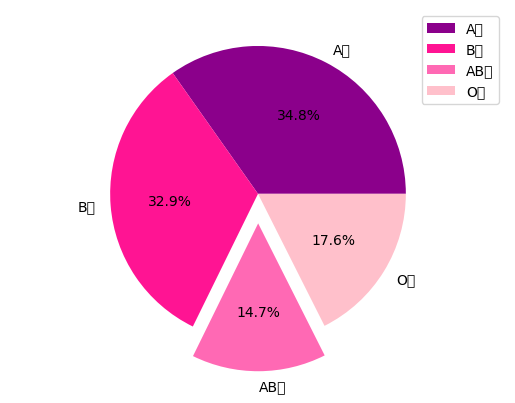

Source code (Python):
# 데이터 시각화

import matplotlib.pyplot as plt

# plt.pie([10, 20])
# plt.show()

# size = [2441, 2312, 1031, 1233]
# plt.axis('equal')
# plt.pie(size)
# plt.show()

# plt.rc('font', family='Malgun Gothic')    # 그래프에 한글 표시
# size = [2441, 2312, 1031, 1233, 555]           # 데이터
# label = ['A형','B형','AB형', 'O형', '우리형']       # 레이블
# plt.axis('equal')
# plt.pie(size, labels=label)
# plt.show()

# plt.rc('font', family='Malgun Gothic')
# size = [1125, 2312, 1031, 1233]
# label = ['A형','B형','AB형', 'O형']
# plt.axis('equal')
# plt.pie(size, labels=label, autopct='%.1f%%')
# plt.legend()
# plt.show()

plt.rc('font', family='Malgun Gothic')
size = [2441, 2312, 1031, 1233]
label = ['A형','B형','AB형', 'O형']
color = ['darkmagenta', 'deeppink', 'hotpink', 'pink']
plt.axis('equal')
plt.pie(size, labels=label, autopct='%.1f%%', colors=color, explode=(0,0,0.2,0))
plt.legend()
plt.show()